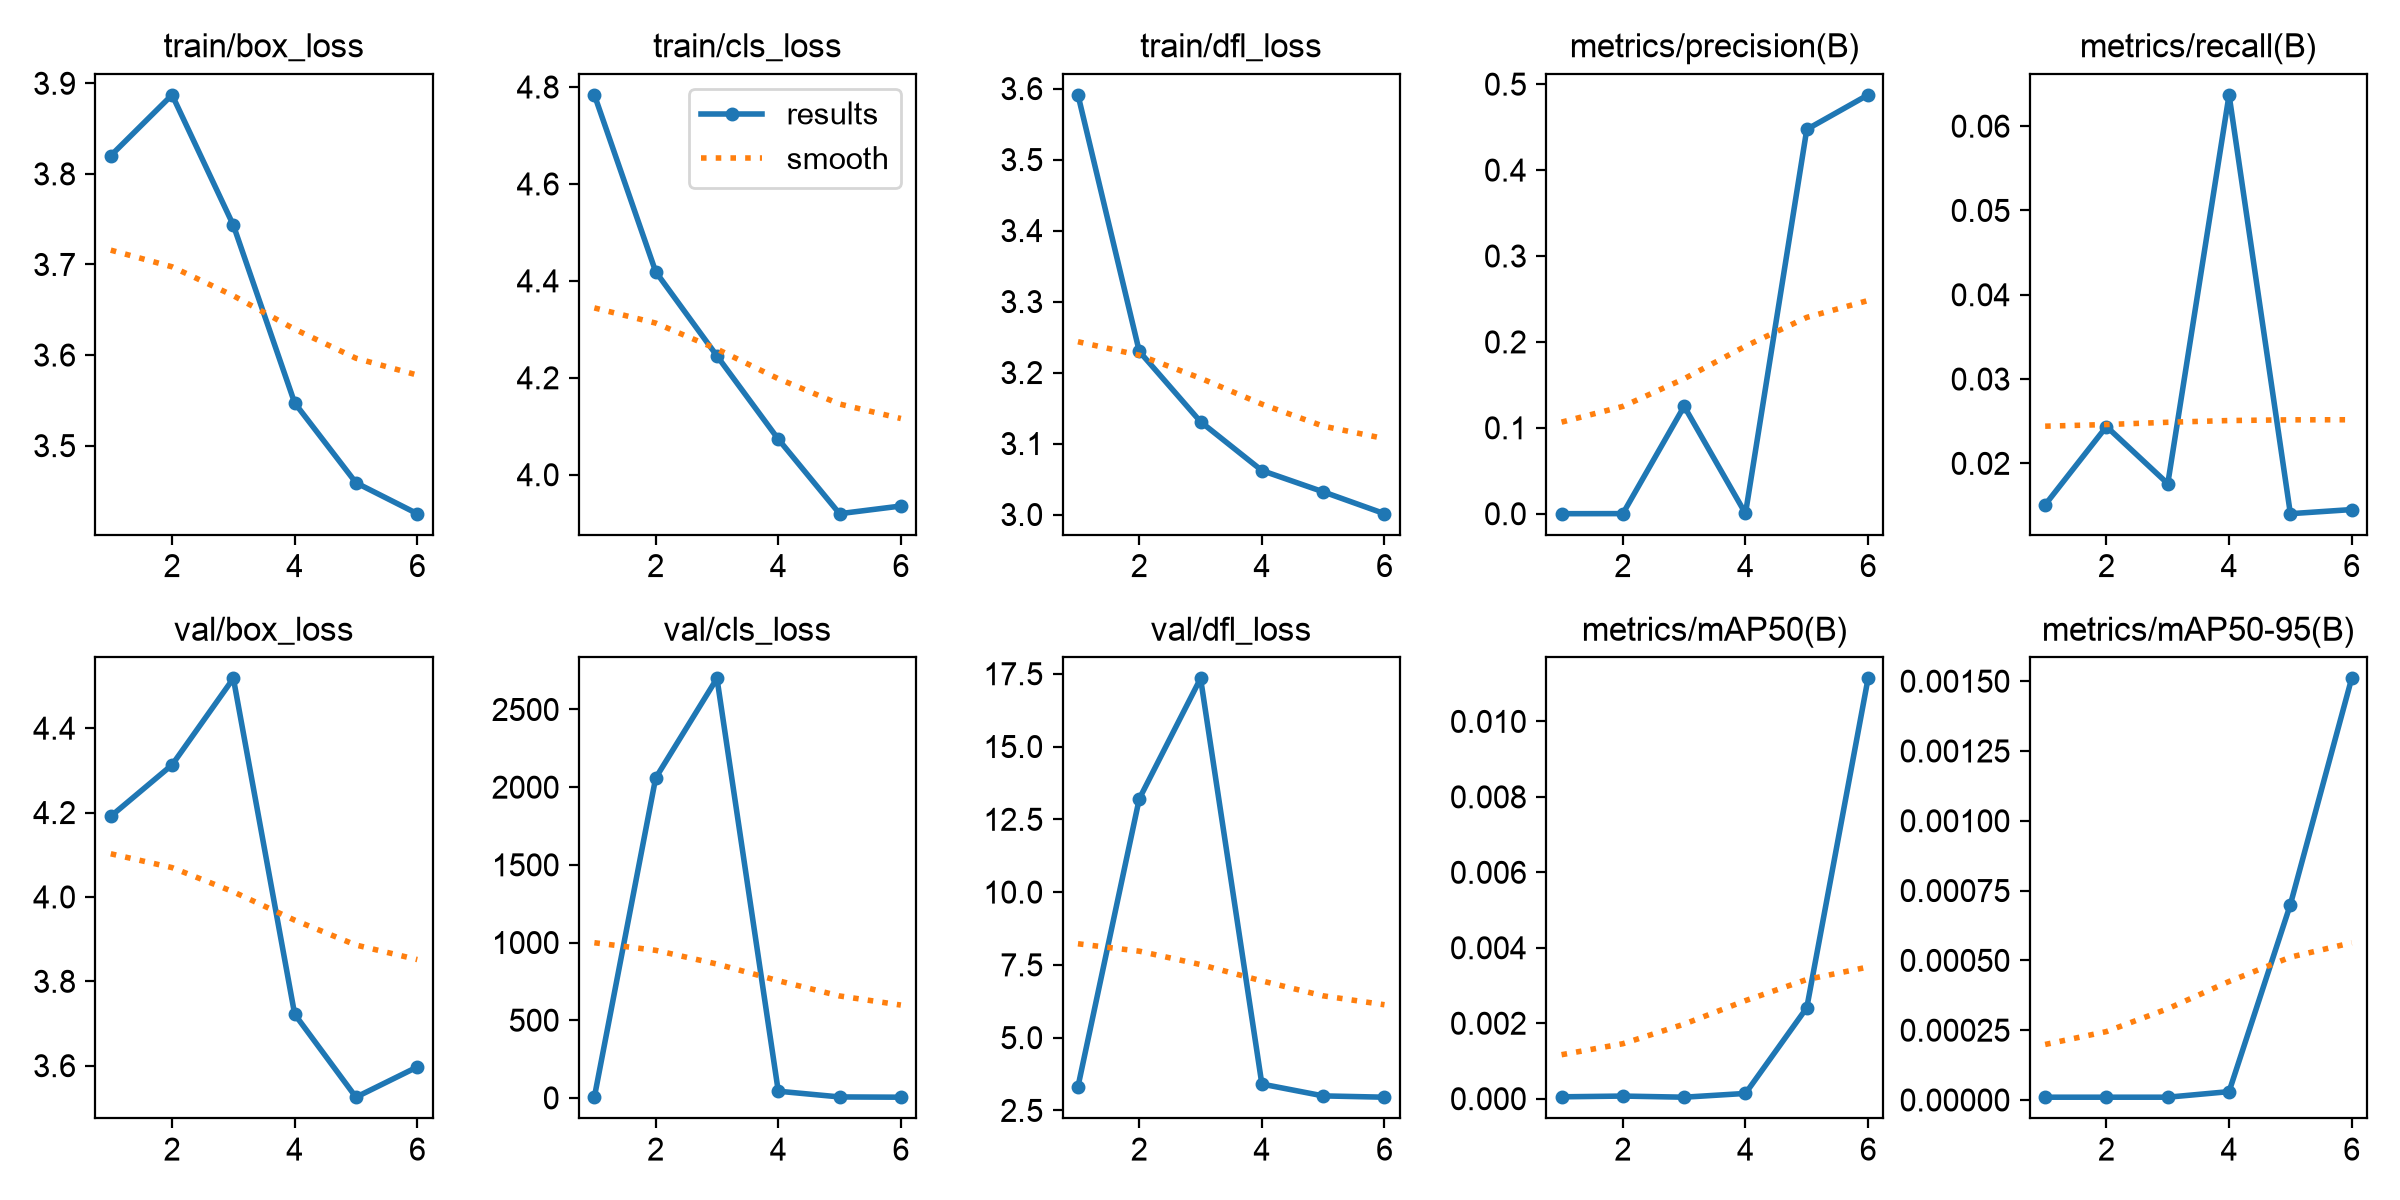

The table this chart was drawn from, first rows:
epoch, time, train/box_loss, train/cls_loss, train/dfl_loss, metrics/precision(B), metrics/recall(B), metrics/mAP50(B), metrics/mAP50-95(B), val/box_loss, val/cls_loss, val/dfl_loss, lr/pg0, lr/pg1, lr/pg2
1, 47.21, 3.82, 4.784, 3.591, 5e-05, 0.01509, 5e-05, 1e-05, 4.191, 4.791, 3.317, 0.00328, 0.00328, 0.07048
2, 97.01, 3.887, 4.419, 3.23, 0.00015, 0.02437, 7e-05, 1e-05, 4.313, 2059, 13.2, 0.005522, 0.005522, 0.03938
3, 144.6, 3.743, 4.245, 3.131, 0.1251, 0.01759, 4e-05, 1e-05, 4.518, 2700, 17.34, 0.006665, 0.006665, 0.007194
4, 188, 3.547, 4.073, 3.062, 0.0003, 0.06371, 0.00014, 3e-05, 3.722, 42.94, 3.406, 0.00505, 0.00505, 0.00505
5, 231.3, 3.459, 3.92, 3.032, 0.4473, 0.01403, 0.00241, 0.0007, 3.525, 6.108, 3, 0.0034, 0.0034, 0.0034
6, 274.7, 3.425, 3.935, 3.001, 0.4875, 0.01452, 0.01114, 0.00151, 3.597, 4.366, 2.955, 0.00175, 0.00175, 0.00175
